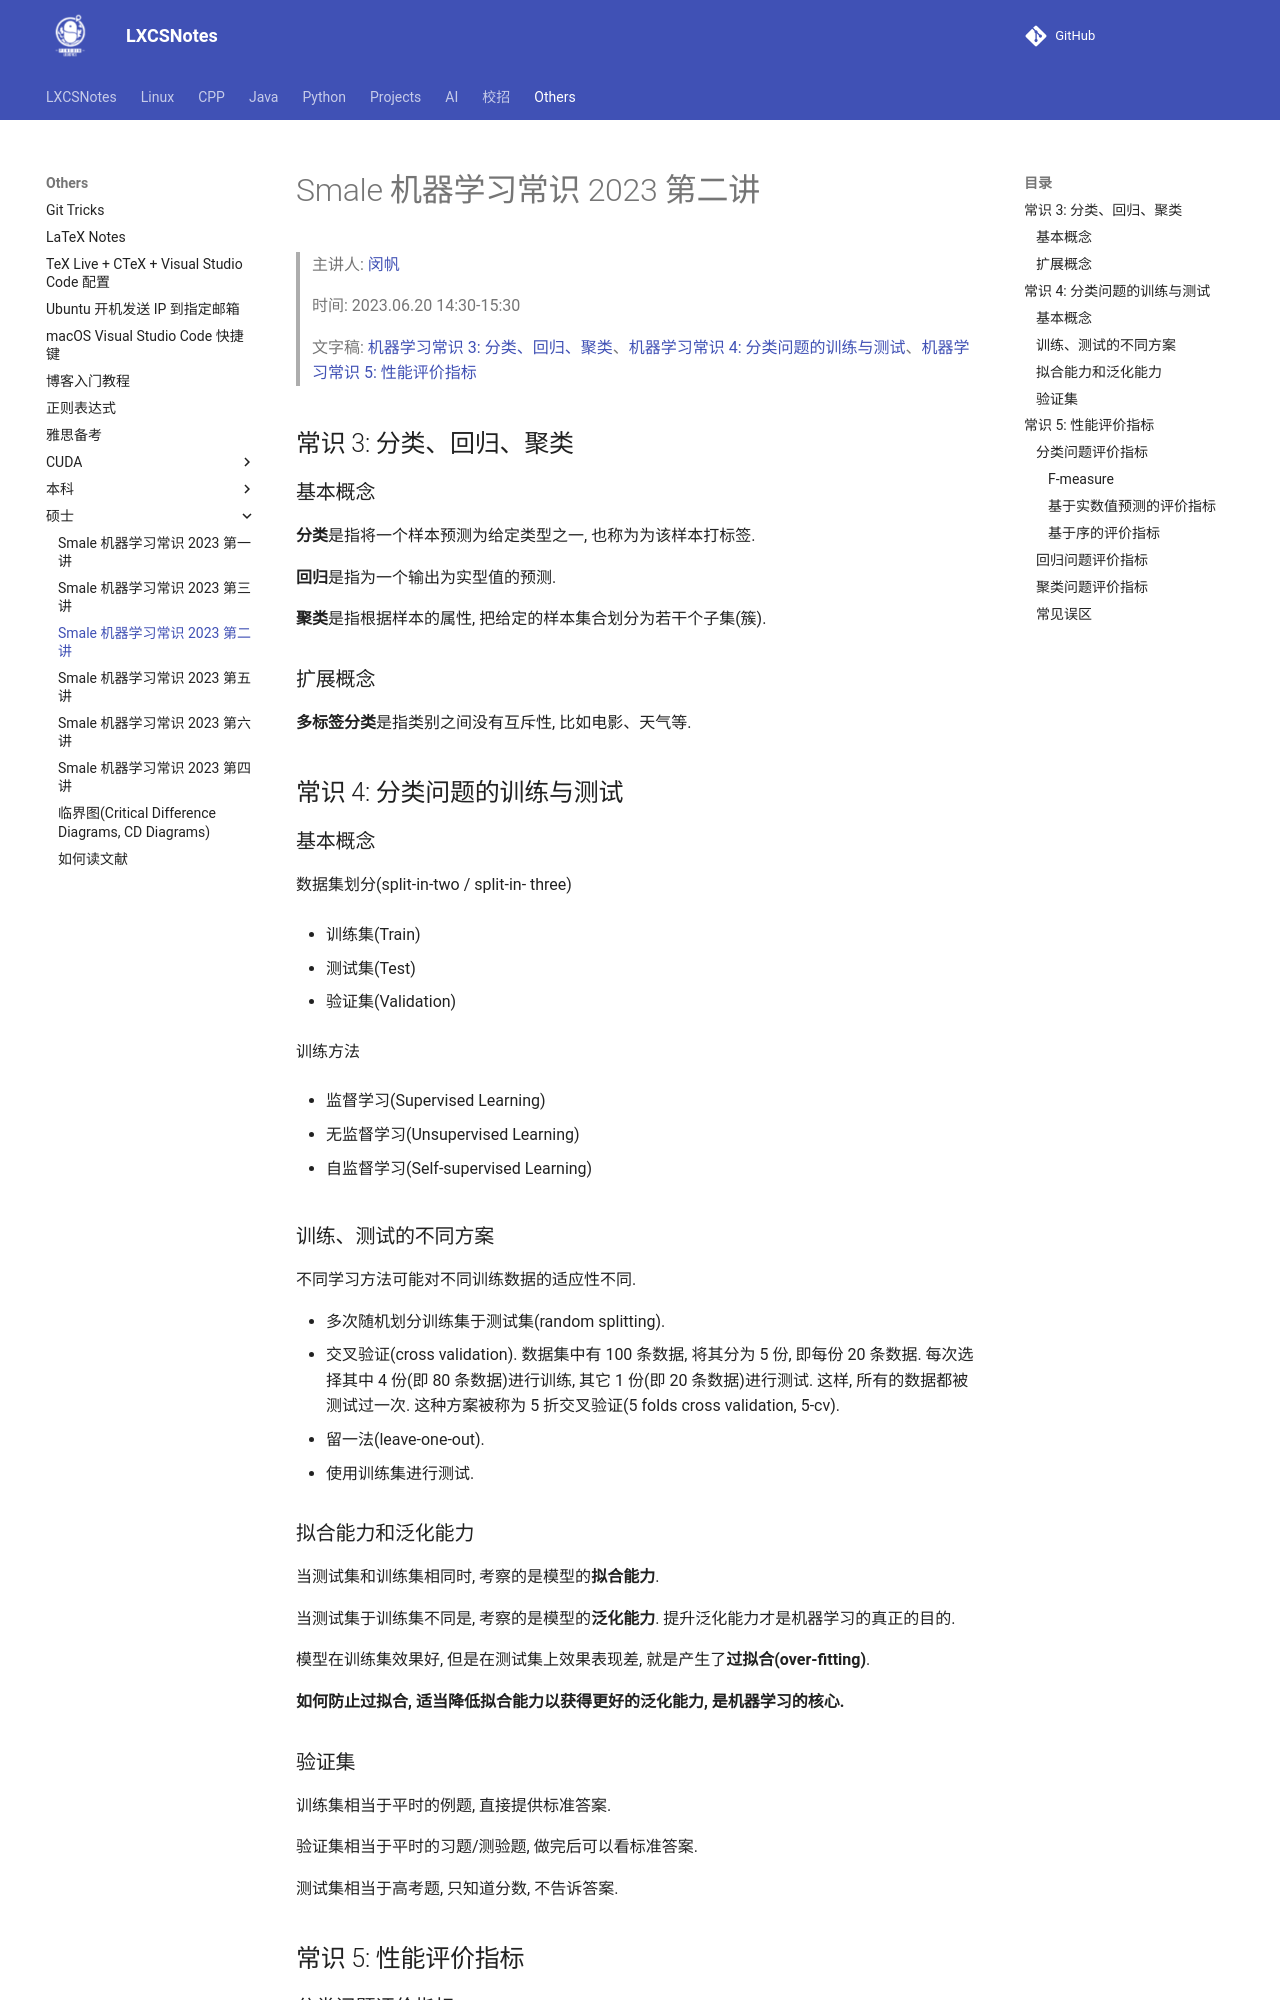

repository: A-Egoist/LXCSNotes · page: Others/硕士/Smale 机器学习常识 2023 第二讲/index.html · generator: mkdocs

# Smale 机器学习常识 2023 第二讲

>   主讲人: [闵帆](https://blog.csdn.net/minfanphd)
>
>   时间: 2023.06.20 14:30-15:30
>
>   文字稿: [机器学习常识 3: 分类、回归、聚类](https://blog.csdn.net/minfanphd/article/details/130820544)、[机器学习常识 4: 分类问题的训练与测试](https://blog.csdn.net/minfanphd/article/details/130878062)、[机器学习常识 5: 性能评价指标](https://blog.csdn.net/minfanphd/article/details/130880261)

## 常识 3: 分类、回归、聚类

### 基本概念

**分类**是指将一个样本预测为给定类型之一, 也称为为该样本打标签.

**回归**是指为一个输出为实型值的预测.

**聚类**是指根据样本的属性, 把给定的样本集合划分为若干个子集(簇).

### 扩展概念

**多标签分类**是指类别之间没有互斥性, 比如电影、天气等.



## 常识 4: 分类问题的训练与测试

### 基本概念

数据集划分(split-in-two / split-in- three)

*   训练集(Train)

*   测试集(Test)

*   验证集(Validation)

训练方法

*   监督学习(Supervised Learning)

*   无监督学习(Unsupervised Learning)

*   自监督学习(Self-supervised Learning)

### 训练、测试的不同方案

不同学习方法可能对不同训练数据的适应性不同.

*   多次随机划分训练集于测试集(random splitting).
*   交叉验证(cross validation). 数据集中有 100 条数据, 将其分为 5 份, 即每份 20 条数据. 每次选择其中 4 份(即 80 条数据)进行训练, 其它 1 份(即 20 条数据)进行测试. 这样, 所有的数据都被测试过一次. 这种方案被称为 5 折交叉验证(5 folds cross validation, 5-cv).
*   留一法(leave-one-out).
*   使用训练集进行测试.

### 拟合能力和泛化能力

当测试集和训练集相同时, 考察的是模型的**拟合能力**.

当测试集于训练集不同是, 考察的是模型的**泛化能力**. 提升泛化能力才是机器学习的真正的目的.

模型在训练集效果好, 但是在测试集上效果表现差, 就是产生了**过拟合(over-fitting)**.

**如何防止过拟合, 适当降低拟合能力以获得更好的泛化能力, 是机器学习的核心.**

### 验证集

训练集相当于平时的例题, 直接提供标准答案.

验证集相当于平时的习题/测验题, 做完后可以看标准答案.

测试集相当于高考题, 只知道分数, 不告诉答案.

## 常识 5: 性能评价指标
